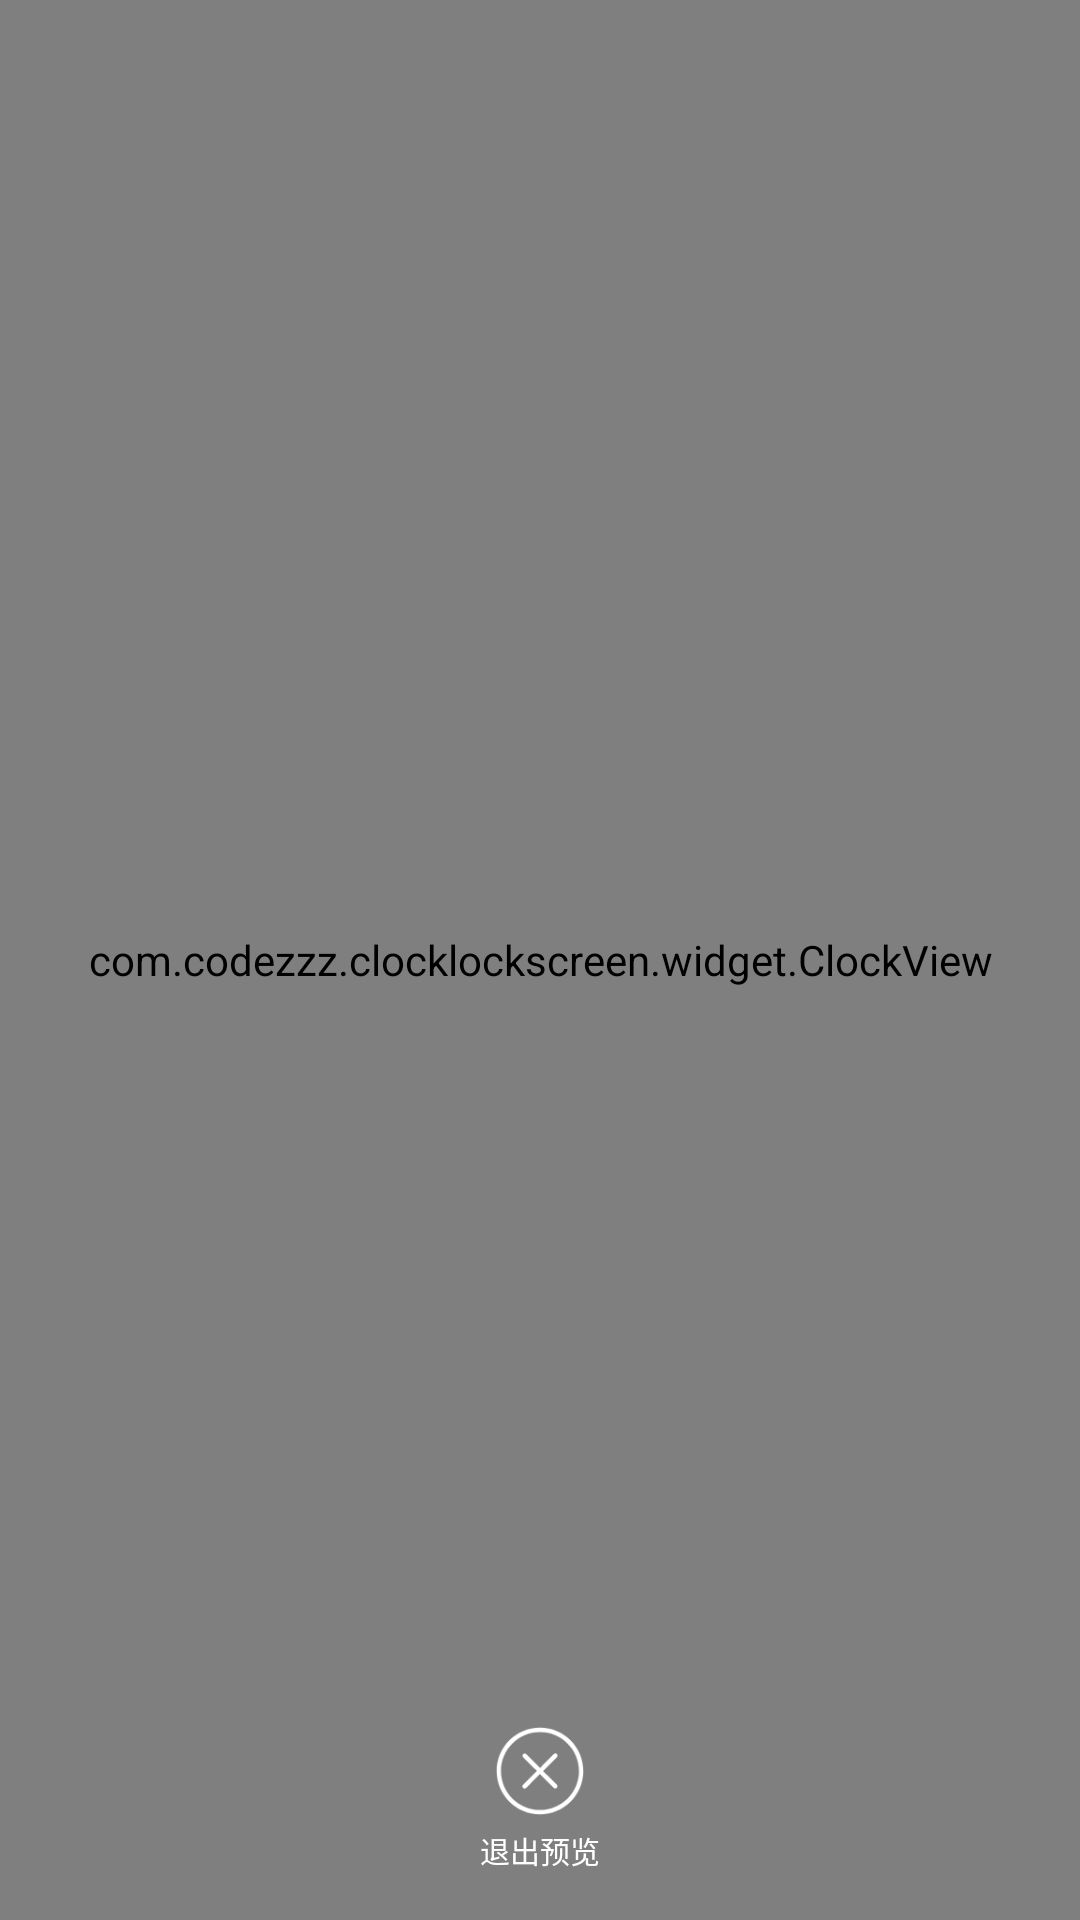

Here is an Android app screen rendered from its layout file. Give the layout XML and the strings, colors and styles it references.
<!-- AndroidManifest.xml: application theme AppTheme -->
<!-- res/layout/activity_preview.xml -->
<?xml version="1.0" encoding="utf-8"?>
<RelativeLayout xmlns:android="http://schemas.android.com/apk/res/android"
    xmlns:app="http://schemas.android.com/apk/res-auto"
    xmlns:tools="http://schemas.android.com/tools"
    android:layout_width="match_parent"
    android:layout_height="match_parent"
    tools:context="com.codezzz.clocklockscreen.LockActivity">

    <com.codezzz.clocklockscreen.widget.ClockView
        android:id="@+id/clockView"
        android:layout_width="match_parent"
        android:layout_height="match_parent" />
    <LinearLayout
        android:layout_width="wrap_content"
        android:layout_height="wrap_content"
        android:layout_alignParentBottom="true"
        android:layout_centerHorizontal="true"
        android:layout_marginBottom="16dp"
        android:gravity="center_horizontal"
        android:orientation="vertical">
        <ImageView
            android:id="@+id/iv_exit"
            android:layout_width="30dp"
            android:layout_height="30dp"
            android:layout_alignParentBottom="true"
            android:layout_centerHorizontal="true"
            android:src="@drawable/ic_exit"/>
        <TextView
            android:layout_width="wrap_content"
            android:layout_height="wrap_content"
            android:layout_marginTop="4dp"
            android:text="退出预览"
            android:textSize="10sp"
            android:textColor="#ffffff"/>
    </LinearLayout>

</RelativeLayout>
<!-- resources referenced by this layout -->
<resources>
  <!-- drawable ic_exit: png bitmap (drawable-hdpi, 3581 bytes) -->
  <style name="AppTheme" parent="Theme.AppCompat.Light.NoActionBar">
          
          <item name="colorPrimary">@color/colorPrimary</item>
          <item name="colorPrimaryDark">@color/colorPrimaryDark</item>
          <item name="colorAccent">@color/colorAccent</item>
      </style>
  <color name="colorPrimary">#584F5F</color>
  <color name="colorPrimaryDark">@color/colorPrimary</color>
  <color name="colorAccent">#FF4081</color>
</resources>
